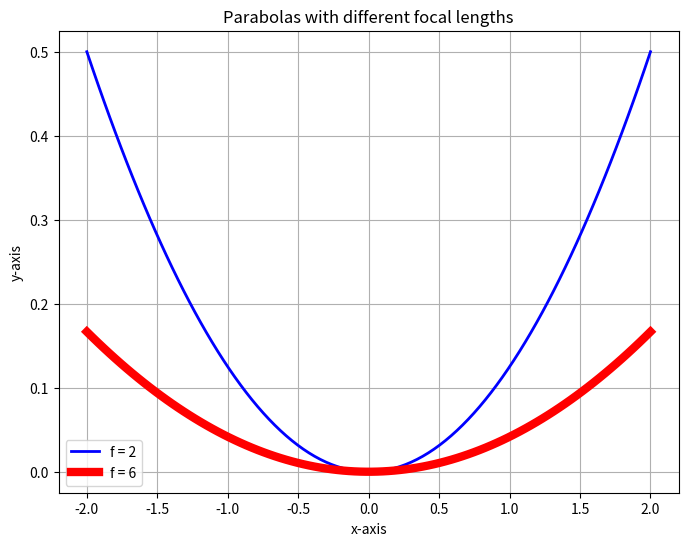
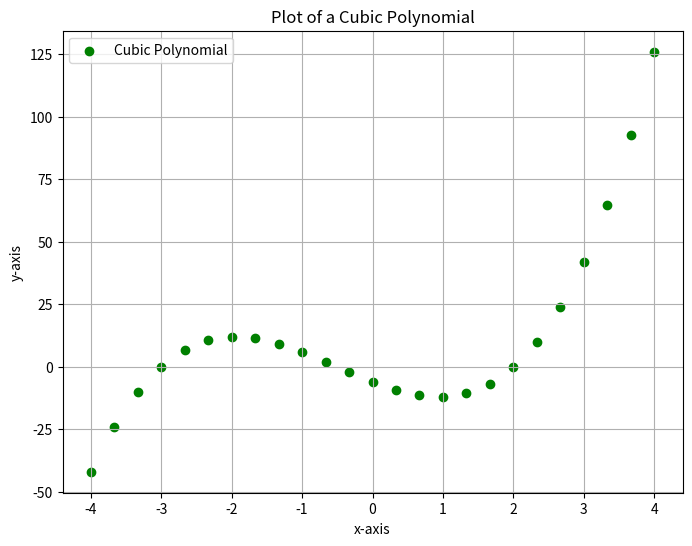
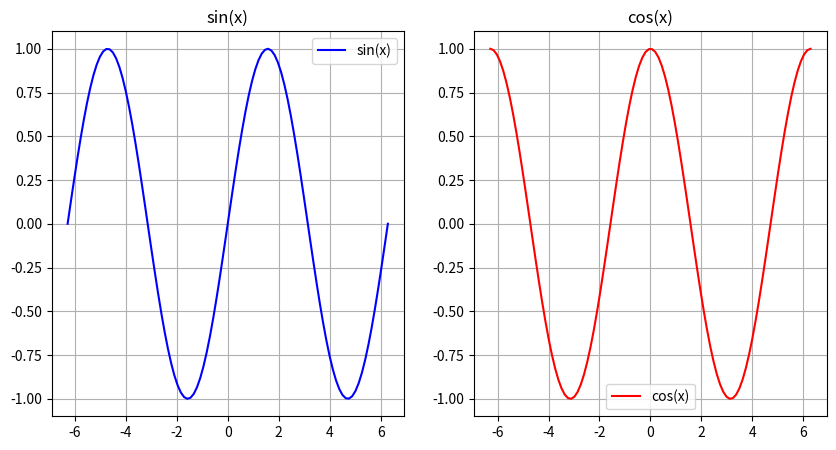

These figures' Python source, in order:
# By submitting this assignment, I agree to the following:
# "Aggies do not lie, cheat, or steal, or tolerate those who do."
# "I have not given or received any unauthorized aid on this assignment."
#
# [redacted]
# [redacted]
# [redacted]
# [redacted]
# Assignment: Lab Topic 12
# Date: 11/20/2023
#

#comment

# As a team, we have gone through all required sections of the # tutorial, and each team member understands the material
import matplotlib.pyplot as plt
import numpy as np

x = np.linspace(-2.0, 2.0, 100)
f_2 = 2
f_6 = 6

y_2 = 1 / (4 * f_2) * x**2
y_6 = 1 / (4 * f_6) * x**2

plt.figure(figsize=(8, 6))
plt.plot(x, y_2, label='f = 2', linewidth=2.0, color='blue')
plt.plot(x, y_6, label='f = 6', linewidth=6.0, color='red')

plt.title('Parabolas with different focal lengths')
plt.xlabel('x-axis')
plt.ylabel('y-axis')
plt.legend()
plt.grid(True)
plt.show()

x = np.linspace(-4.0, 4.0, 25)

y = 2 * x**3 + 3 * x**2 - 11 * x - 6

plt.figure(figsize=(8, 6))
plt.scatter(x, y, label='Cubic Polynomial', color='green', marker='o')

plt.title('Plot of a Cubic Polynomial')
plt.xlabel('x-axis')
plt.ylabel('y-axis')
plt.legend()
plt.grid(True)
plt.show()

x = np.linspace(-2 * np.pi, 2 * np.pi, 100)
y_sin = np.sin(x)
y_cos = np.cos(x)

fig, (ax1, ax2) = plt.subplots(1, 2, figsize=(10, 5))

ax1.plot(x, y_sin, label='sin(x)', color='blue')
ax1.set_title('sin(x)')
ax1.legend()
ax1.grid(True)

ax2.plot(x, y_cos, label='cos(x)', color='red')
ax2.set_title('cos(x)')
ax2.legend()
ax2.grid(True)

plt.show()
